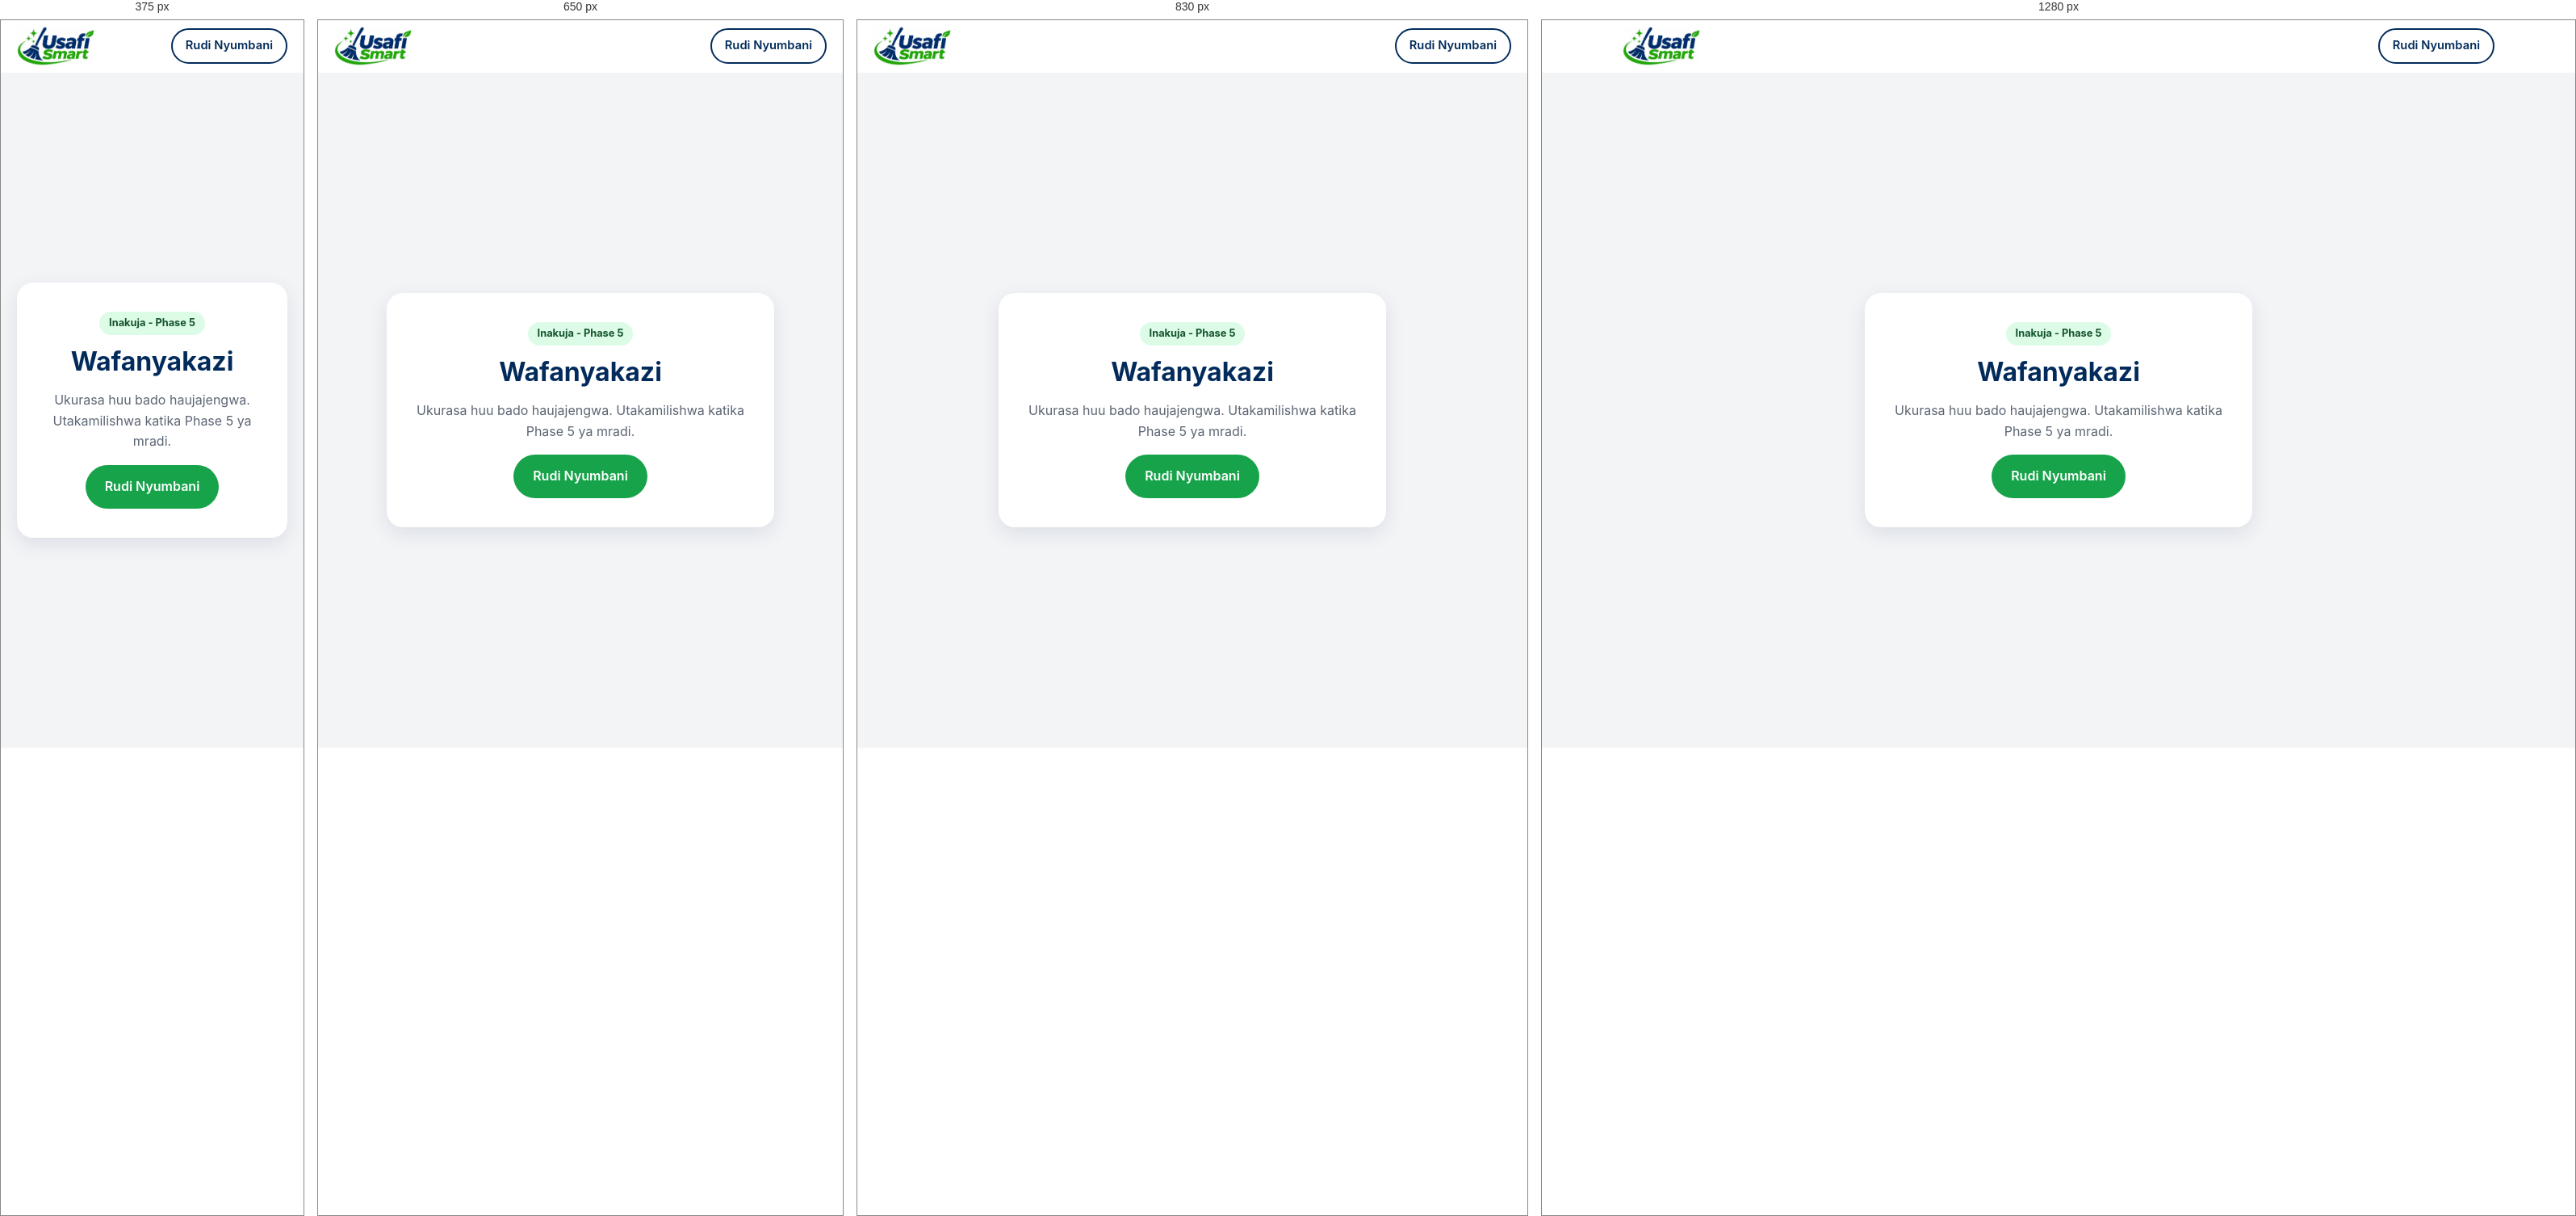
Rendered at 375 px, 650 px, 830 px and 1280 px, left to right.

<!-- file: employees.html -->
<!DOCTYPE html>
<html lang="sw">
<head>
  <meta charset="UTF-8">
  <meta name="viewport" content="width=device-width, initial-scale=1, viewport-fit=cover">
  <title>Wafanyakazi | USAFI SMART</title>
  <meta name="robots" content="noindex">
  <meta name="theme-color" content="#022B5B">
  <link rel="icon" type="image/png" href="../assets/images/favicon.png">
  <link rel="stylesheet" href="../shared/styles.css">
</head>
<body>
  <header class="site-header">
    <div class="container nav">
      <a class="brand" href="../index.html" aria-label="USAFI SMART - Nyumbani">
        <img class="brand__logo" src="../assets/images/logo.png" alt="USAFI SMART" width="96" height="48">
      </a>
      <a class="btn btn--outline btn--sm" href="../index.html">Rudi Nyumbani</a>
    </div>
  </header>

  <main class="placeholder">
    <div class="placeholder__box">
      <span class="placeholder__badge">Inakuja - Phase 5</span>
      <h1>Wafanyakazi</h1>
      <p>Ukurasa huu bado haujajengwa. Utakamilishwa katika Phase 5 ya mradi.</p>
      <a class="btn btn--primary" href="../index.html">Rudi Nyumbani</a>
    </div>
  </main>
</body>
</html>


/* @media block from styles.css */
@media (min-width: 900px) {
  .nav__toggle { display: none; }
  .nav__menu {
    position: static;
    display: flex;
    flex-direction: row;
    align-items: center;
    gap: 28px;
    padding: 0;
    background: none;
    border: 0;
    box-shadow: none;
  }
  .nav__links { flex-direction: row; gap: 24px; }
  .nav__links a { padding: 6px 0; border: 0; }
  .nav__actions { flex-direction: row; margin: 0; }
}

/* @media block from styles.css */
@media (min-width: 900px) {
  .hero { padding: 88px 0; }
  .hero__inner { grid-template-columns: 1.2fr 0.8fr; gap: 56px; }
  .hero h1 { font-size: 3rem; }
}

/* @media block from styles.css */
@media (min-width: 560px) { .grid--services { grid-template-columns: repeat(2, 1fr); } }

/* @media block from styles.css */
@media (min-width: 900px) {
  .grid--services { grid-template-columns: repeat(3, 1fr); }
  .grid--2 { grid-template-columns: repeat(2, 1fr); }
}

/* @media block from styles.css */
@media (min-width: 760px) { .steps { grid-template-columns: repeat(3, 1fr); } }

/* @media block from styles.css */
@media (min-width: 760px) { .footer__grid { grid-template-columns: 1.4fr 1fr 1fr; } }

/* @media block from styles.css */
@media (min-width: 600px) { .form__row { grid-template-columns: 1fr 1fr; } }

/* @media block from styles.css */
@media (min-width: 700px) { .dash__grid { grid-template-columns: 1fr 1fr; } }

/* @media block from styles.css */
@media (max-width: 480px) {
  .nav:has(> span) .brand__name { display: none; }
}